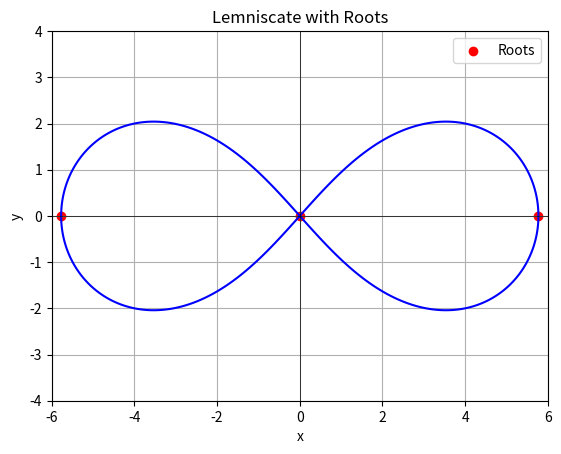

Python code for this plot:
import numpy as np
import matplotlib.pyplot as plt

x = np.linspace(-6, 6, 500)
y = np.linspace(-4, 4, 500)
X, Y = np.meshgrid(x, y)
Z = 3*(X**2 + Y**2)**2 - 100*(X**2 - Y**2)

plt.contour(X, Y, Z, levels=[0], colors='blue')  # Leminiscate
plt.scatter([0, 10/np.sqrt(3), -10/np.sqrt(3)], [0, 0, 0], color='red', label='Roots')  # Roots
plt.xlabel('x'); plt.ylabel('y')
plt.axhline(0, color='black', linewidth=0.5); plt.axvline(0, color='black', linewidth=0.5)
plt.grid(); plt.legend(); plt.title('Lemniscate with Roots'); plt.show()